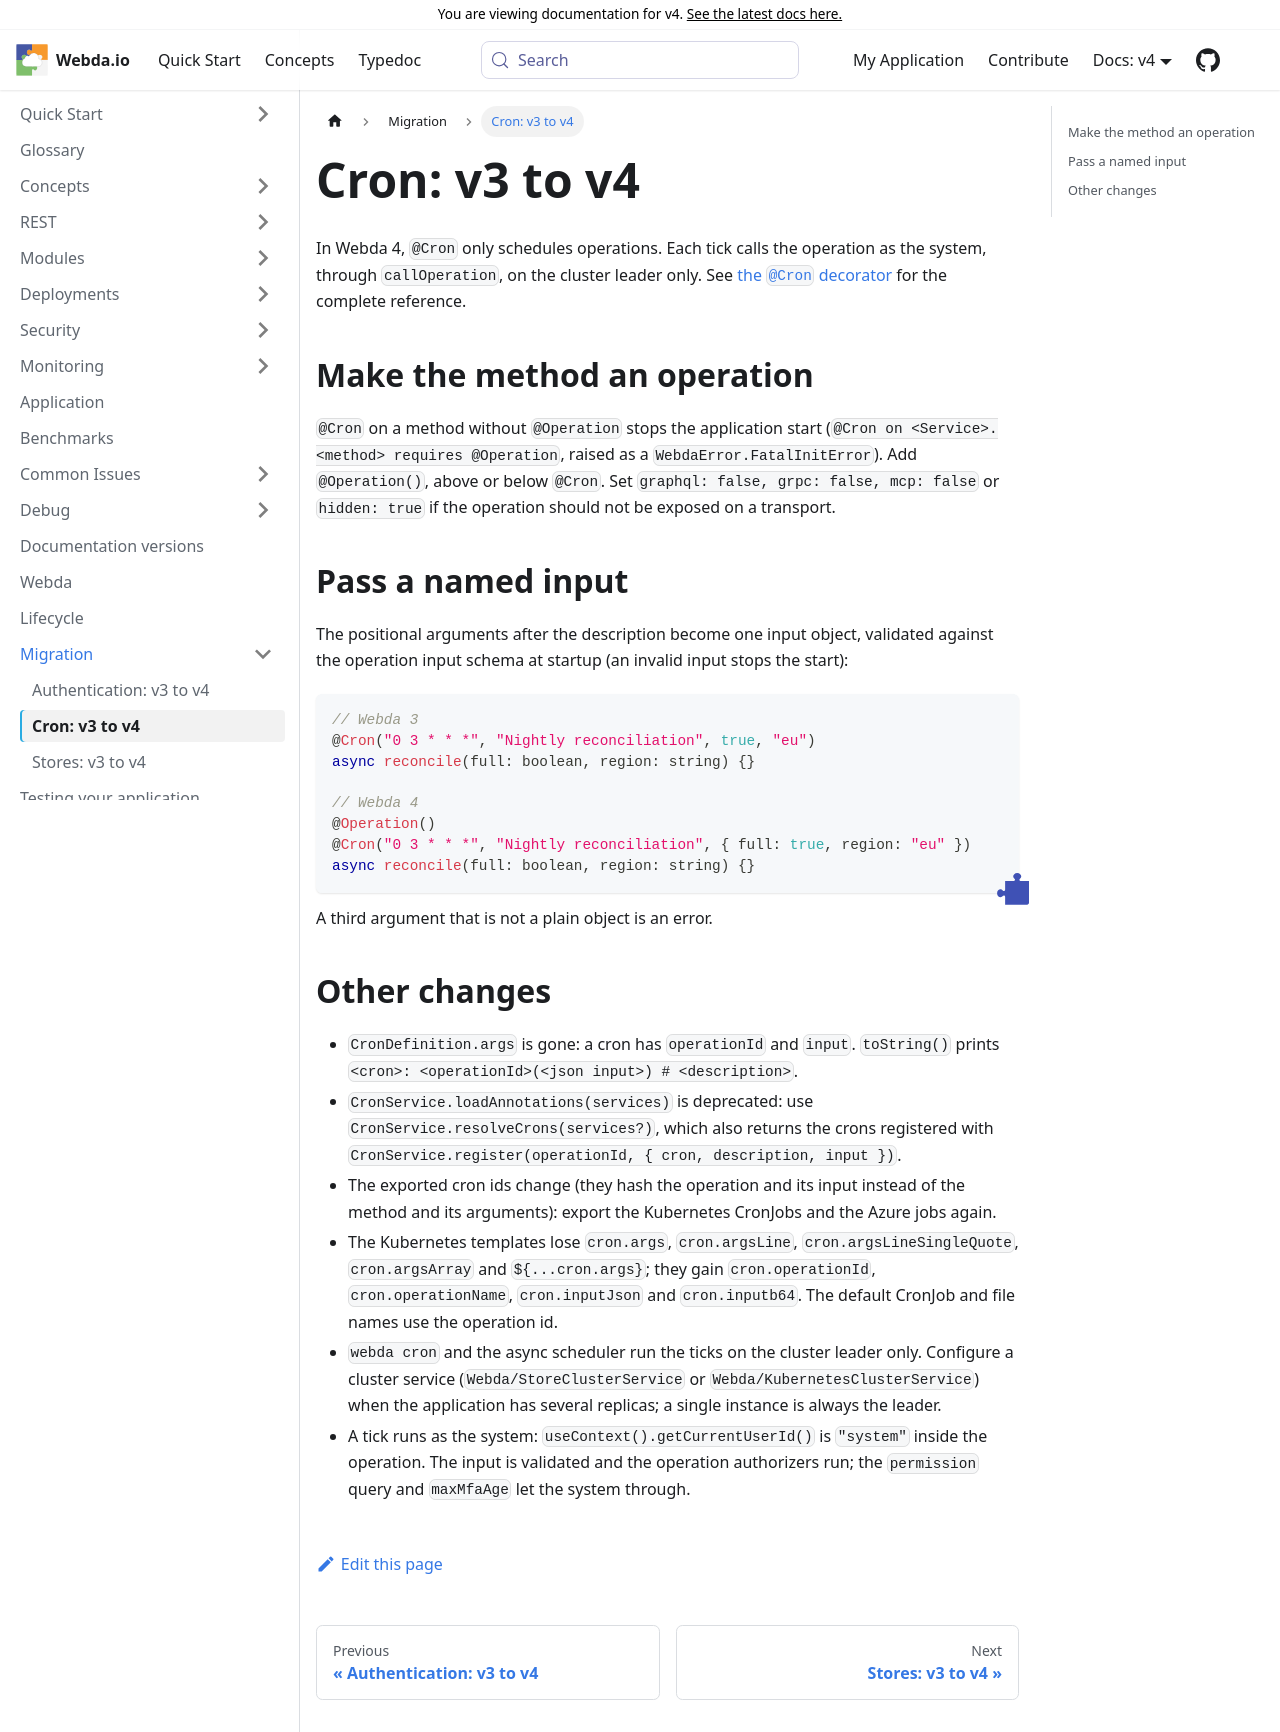

repository: loopingz/webda.io · page: v4/docs/Migration/Cron-v3-to-v4/index.html · generator: docusaurus

# Cron: v3 to v4

In Webda 4, `@Cron` only schedules operations. Each tick calls the operation as the system, through
`callOperation`, on the cluster leader only. See [the `@Cron` decorator](../Modules/core/Services.md) for the
complete reference.

## Make the method an operation

`@Cron` on a method without `@Operation` stops the application start (`@Cron on <Service>.<method> requires
@Operation`, raised as a `WebdaError.FatalInitError`).
Add `@Operation()`, above or below `@Cron`. Set `graphql: false, grpc: false, mcp: false` or `hidden: true` if the
operation should not be exposed on a transport.

## Pass a named input

The positional arguments after the description become one input object, validated against the operation input
schema at startup (an invalid input stops the start):

```typescript
// Webda 3
@Cron("0 3 * * *", "Nightly reconciliation", true, "eu")
async reconcile(full: boolean, region: string) {}

// Webda 4
@Operation()
@Cron("0 3 * * *", "Nightly reconciliation", { full: true, region: "eu" })
async reconcile(full: boolean, region: string) {}
```

A third argument that is not a plain object is an error.

## Other changes

- `CronDefinition.args` is gone: a cron has `operationId` and `input`. `toString()` prints
  `<cron>: <operationId>(<json input>) # <description>`.
- `CronService.loadAnnotations(services)` is deprecated: use `CronService.resolveCrons(services?)`, which also returns
  the crons registered with `CronService.register(operationId, { cron, description, input })`.
- The exported cron ids change (they hash the operation and its input instead of the method and its arguments):
  export the Kubernetes CronJobs and the Azure jobs again.
- The Kubernetes templates lose `cron.args`, `cron.argsLine`, `cron.argsLineSingleQuote`, `cron.argsArray` and
  `${...cron.args}`; they gain `cron.operationId`, `cron.operationName`, `cron.inputJson` and `cron.inputb64`. The
  default CronJob and file names use the operation id.
- `CronService.run()` and the async scheduler run the ticks on the cluster leader only. Configure a cluster service
  (`Webda/StoreClusterService` or `Webda/KubernetesClusterService`) when the application has several replicas; a
  single instance is always the leader.
- A tick runs as the system: `useContext().getCurrentUserId()` is `"system"` inside the operation. The input is
  validated and the operation authorizers run; the `permission` query and `maxMfaAge` let the system through.
